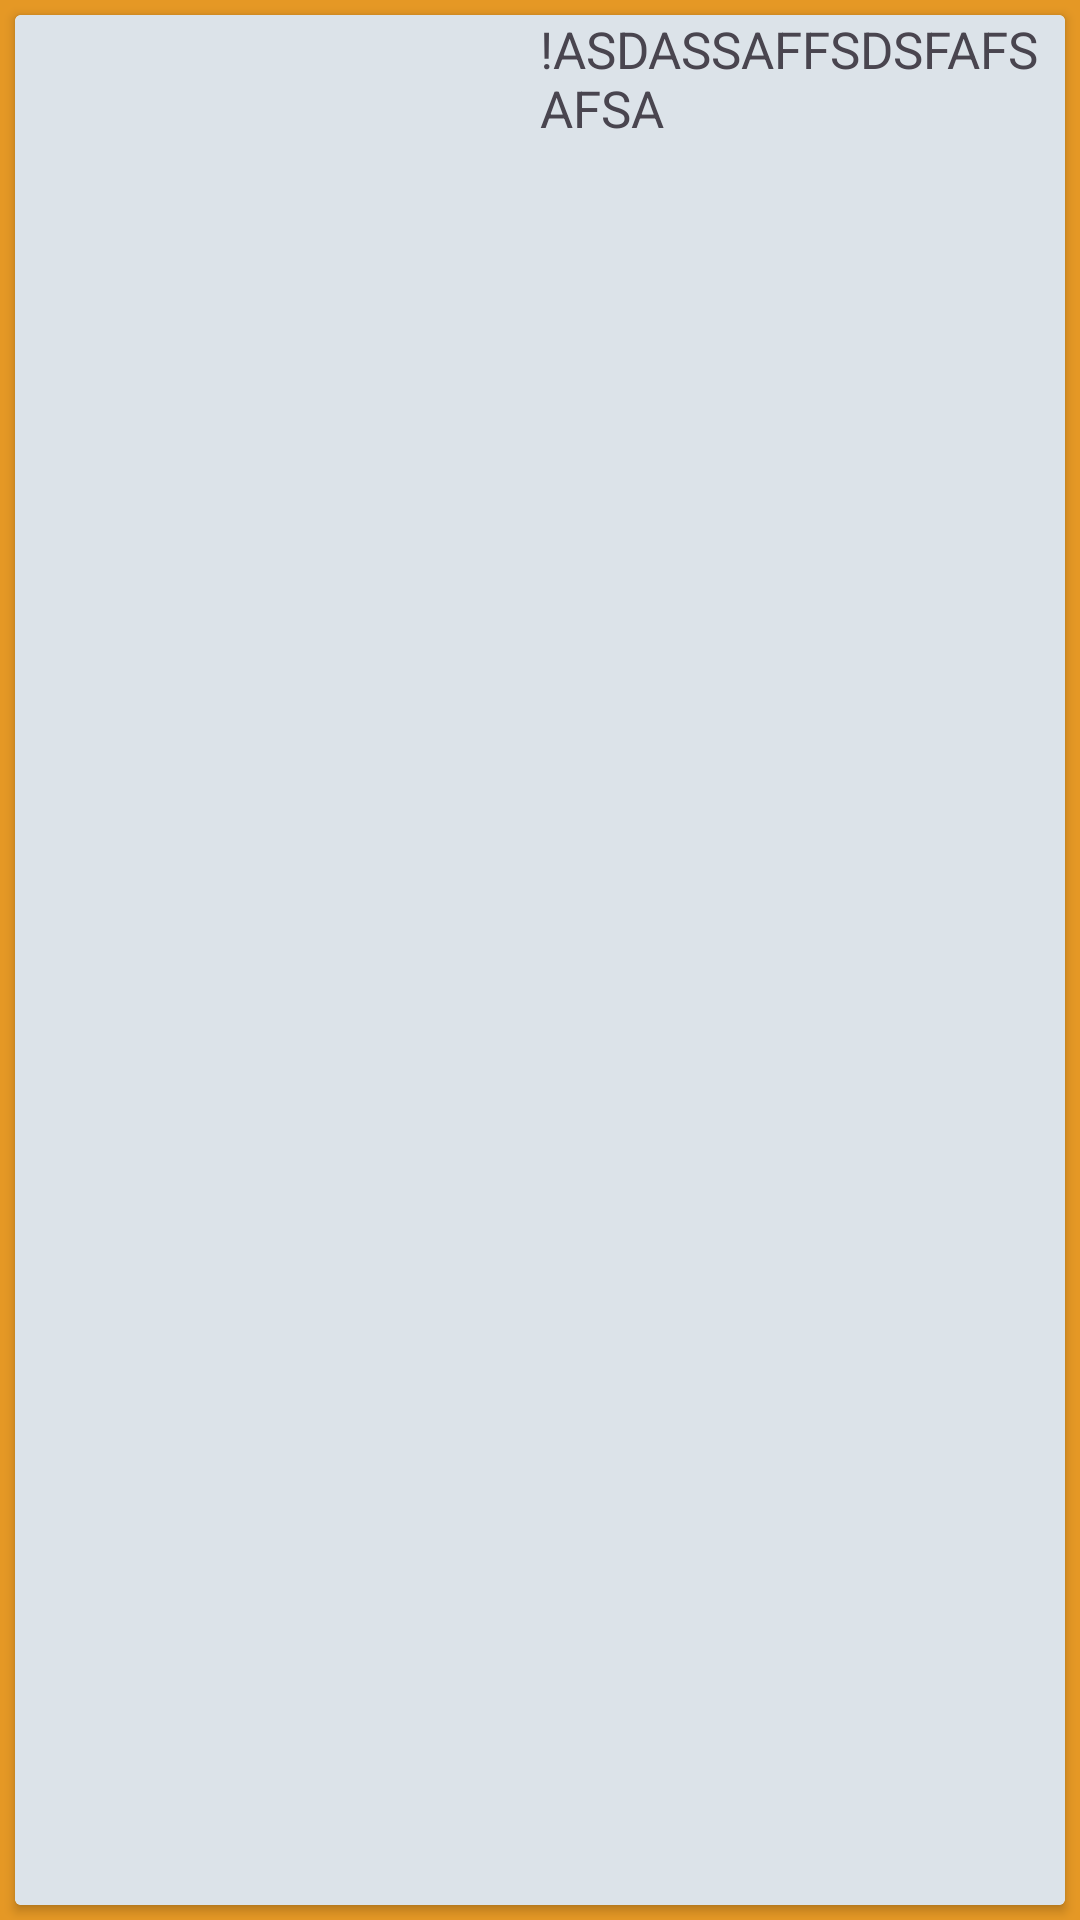

Reconstruct the res/layout file that produces this screen, plus the resources it refers to.
<!-- AndroidManifest.xml: application theme Theme.Tarea23_OscarHerrera -->
<!-- res/layout/card_photograh.xml -->
<?xml version="1.0" encoding="utf-8"?>
<androidx.appcompat.widget.LinearLayoutCompat xmlns:android="http://schemas.android.com/apk/res/android"
    android:layout_width="match_parent"
    android:layout_height="100dp"
    android:layout_margin="5dp"
    android:background="@color/ic_launcher_background">


    <androidx.cardview.widget.CardView
        android:layout_width="match_parent"
        android:layout_height="match_parent"
        android:layout_margin="5dp">

        <androidx.appcompat.widget.LinearLayoutCompat
            android:layout_width="match_parent"
            android:layout_height="match_parent"
            android:background="@color/material_dynamic_neutral_variant90"
            android:orientation="horizontal">

            <ImageView xmlns:sign="http://schemas.android.com/apk/res-auto"
                android:id="@+id/signature_view_list"
                android:layout_width="match_parent"
                android:layout_height="match_parent"
                android:layout_weight="0.5"

                />


            <TextView
                android:id="@+id/txtDetalleSignatureList"
                android:layout_width="match_parent"
                android:layout_height="wrap_content"
                android:layout_weight="0.5"
                android:text="!ASDASSAFFSDSFAFSAFSA"
                android:textSize="17sp"></TextView>
        </androidx.appcompat.widget.LinearLayoutCompat>
    </androidx.cardview.widget.CardView>

</androidx.appcompat.widget.LinearLayoutCompat>
<!-- resources referenced by this layout -->
<resources>
  <color name="ic_launcher_background">#E59825</color>
  <style name="Theme.Tarea23_OscarHerrera" parent="Base.Theme.Tarea23_OscarHerrera" />
  <style name="Base.Theme.Tarea23_OscarHerrera" parent="Theme.Material3.DayNight.NoActionBar">
          
          
      </style>
</resources>
